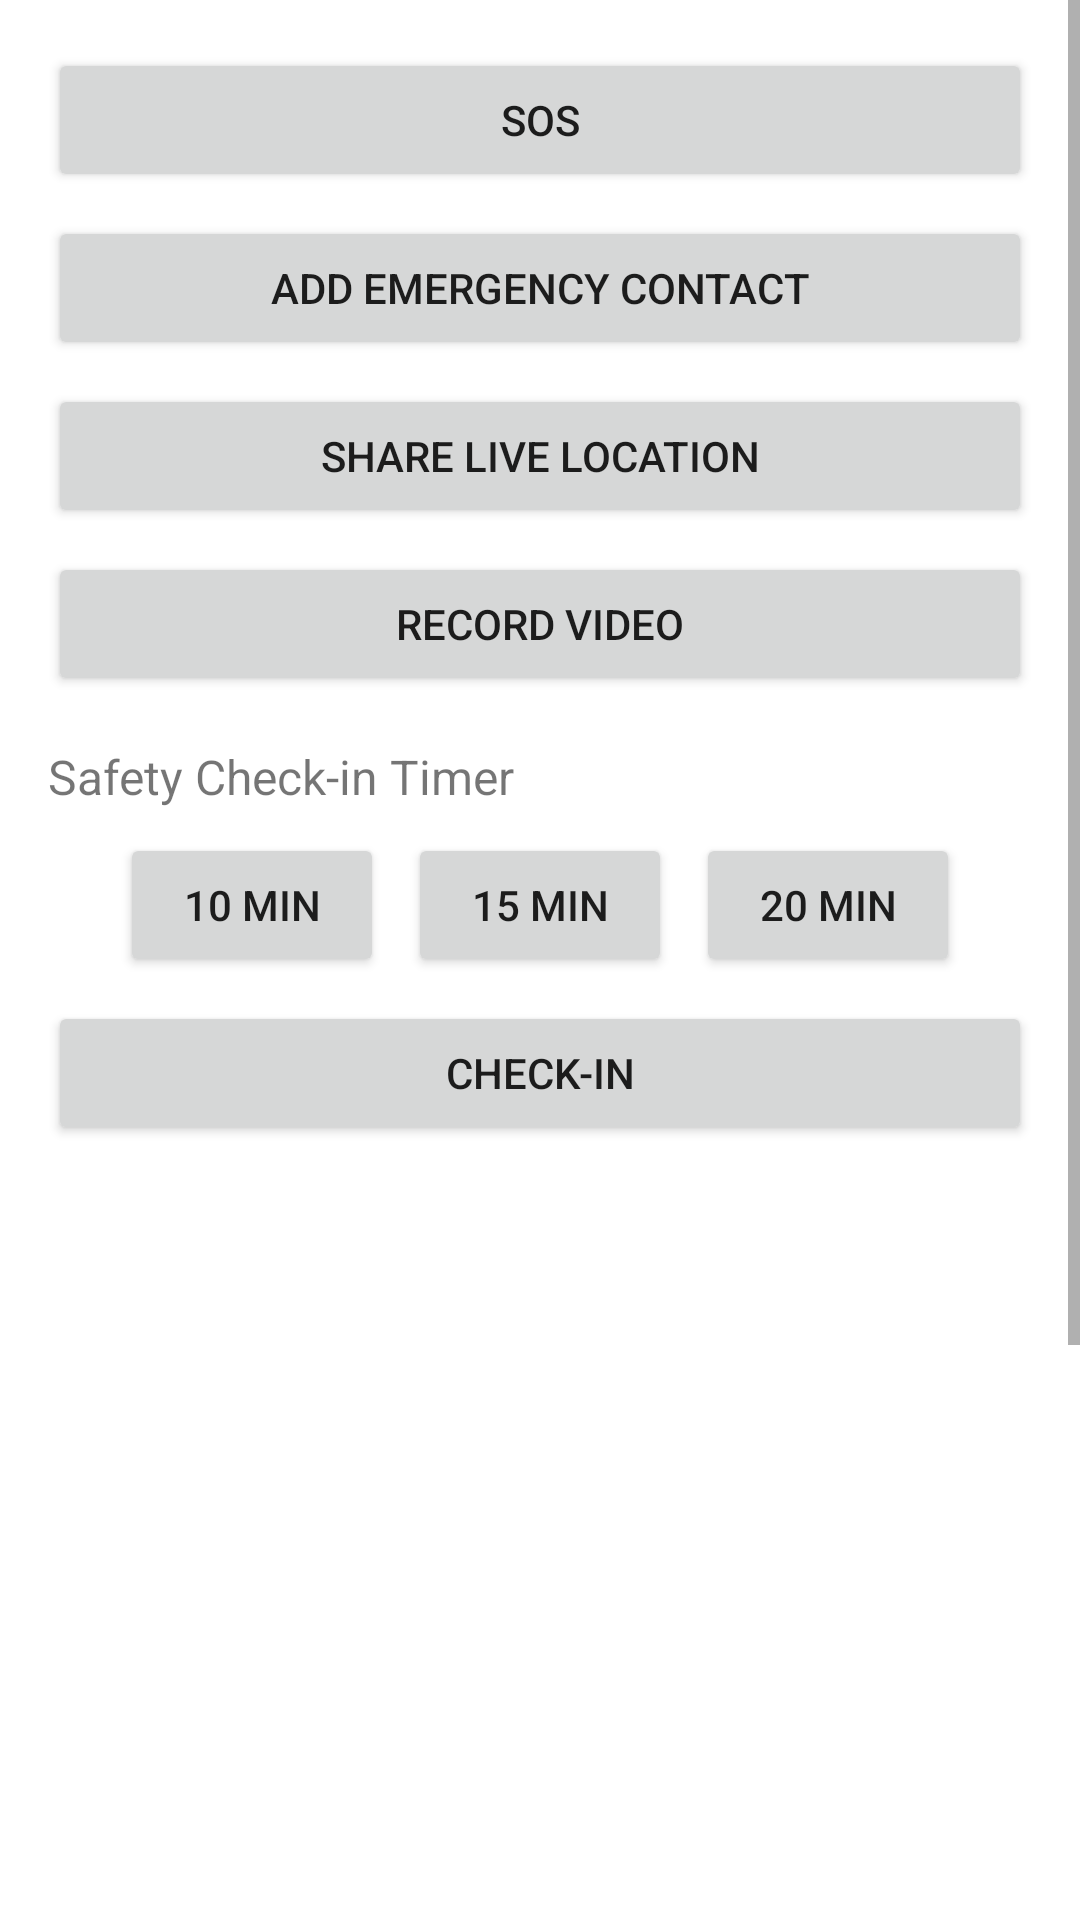

Produce the Android XML layout that renders to this screen, including the resource entries it uses.
<!-- AndroidManifest.xml: application theme Theme.ImSafe2 -->
<!-- res/layout/activity_main.xml -->
<?xml version="1.0" encoding="utf-8"?>
<ScrollView xmlns:android="http://schemas.android.com/apk/res/android"
    android:layout_width="match_parent"
    android:layout_height="match_parent">

    <LinearLayout
        android:orientation="vertical"
        android:padding="16dp"
        android:layout_width="match_parent"
        android:layout_height="wrap_content">

        
        <Button
            android:id="@+id/sosButton"
            android:layout_width="match_parent"
            android:layout_height="wrap_content"
            android:text="SOS"/>

        
        <Button
            android:id="@+id/addContactButton"
            android:layout_width="match_parent"
            android:layout_height="wrap_content"
            android:text="Add Emergency Contact"
            android:layout_marginTop="8dp"/>

        
        <Button
            android:id="@+id/shareLocationButton"
            android:layout_width="match_parent"
            android:layout_height="wrap_content"
            android:text="Share Live Location"
            android:layout_marginTop="8dp"/>

        
        <Button
            android:id="@+id/recordButton"
            android:layout_width="match_parent"
            android:layout_height="wrap_content"
            android:text="Record Video"
            android:layout_marginTop="8dp"/>

        
        <TextView
            android:layout_width="wrap_content"
            android:layout_height="wrap_content"
            android:text="Safety Check-in Timer"
            android:textSize="16sp"
            android:paddingTop="16dp"/>

        <LinearLayout
            android:layout_width="match_parent"
            android:layout_height="wrap_content"
            android:orientation="horizontal"
            android:paddingTop="8dp"
            android:gravity="center_horizontal">

            <Button
                android:id="@+id/checkin10Button"
                android:layout_width="wrap_content"
                android:layout_height="wrap_content"
                android:text="10 min"/>

            <Button
                android:id="@+id/checkin15Button"
                android:layout_width="wrap_content"
                android:layout_height="wrap_content"
                android:text="15 min"
                android:layout_marginStart="8dp"/>

            <Button
                android:id="@+id/checkin20Button"
                android:layout_width="wrap_content"
                android:layout_height="wrap_content"
                android:text="20 min"
                android:layout_marginStart="8dp"/>
        </LinearLayout>

        
        <Button
            android:id="@+id/checkinButton"
            android:layout_width="match_parent"
            android:layout_height="wrap_content"
            android:text="Check-in"
            android:layout_marginTop="8dp"/>

        
        <androidx.recyclerview.widget.RecyclerView
            android:id="@+id/contactsRecyclerView"
            android:layout_width="match_parent"
            android:layout_height="500dp"
            android:layout_marginTop="16dp"
            android:paddingTop="8dp"/>
    </LinearLayout>
</ScrollView>
<!-- resources referenced by this layout -->
<resources>
  <style name="Theme.ImSafe2" parent="Theme.MaterialComponents.DayNight.DarkActionBar">
          <item name="colorPrimary">@color/purple_500</item>
          <item name="colorPrimaryVariant">@color/purple_700</item>
          <item name="colorOnPrimary">@color/white</item>
          <item name="colorSecondary">@color/teal_200</item>
          <item name="colorSecondaryVariant">@color/teal_700</item>
          <item name="colorOnSecondary">@color/black</item>
          <item name="android:statusBarColor">?attr/colorPrimaryVariant</item>
      </style>
  <!-- not gathered from this repository: default colours our renderer supplied (Android Studio template values) -->
  <color name="purple_500">#FF6200EE</color>
  <color name="purple_700">#FF3700B3</color>
  <color name="teal_200">#FF03DAC5</color>
  <color name="teal_700">#FF018786</color>
  <color name="black">#FF000000</color>
  <color name="white">#FFFFFFFF</color>
</resources>
